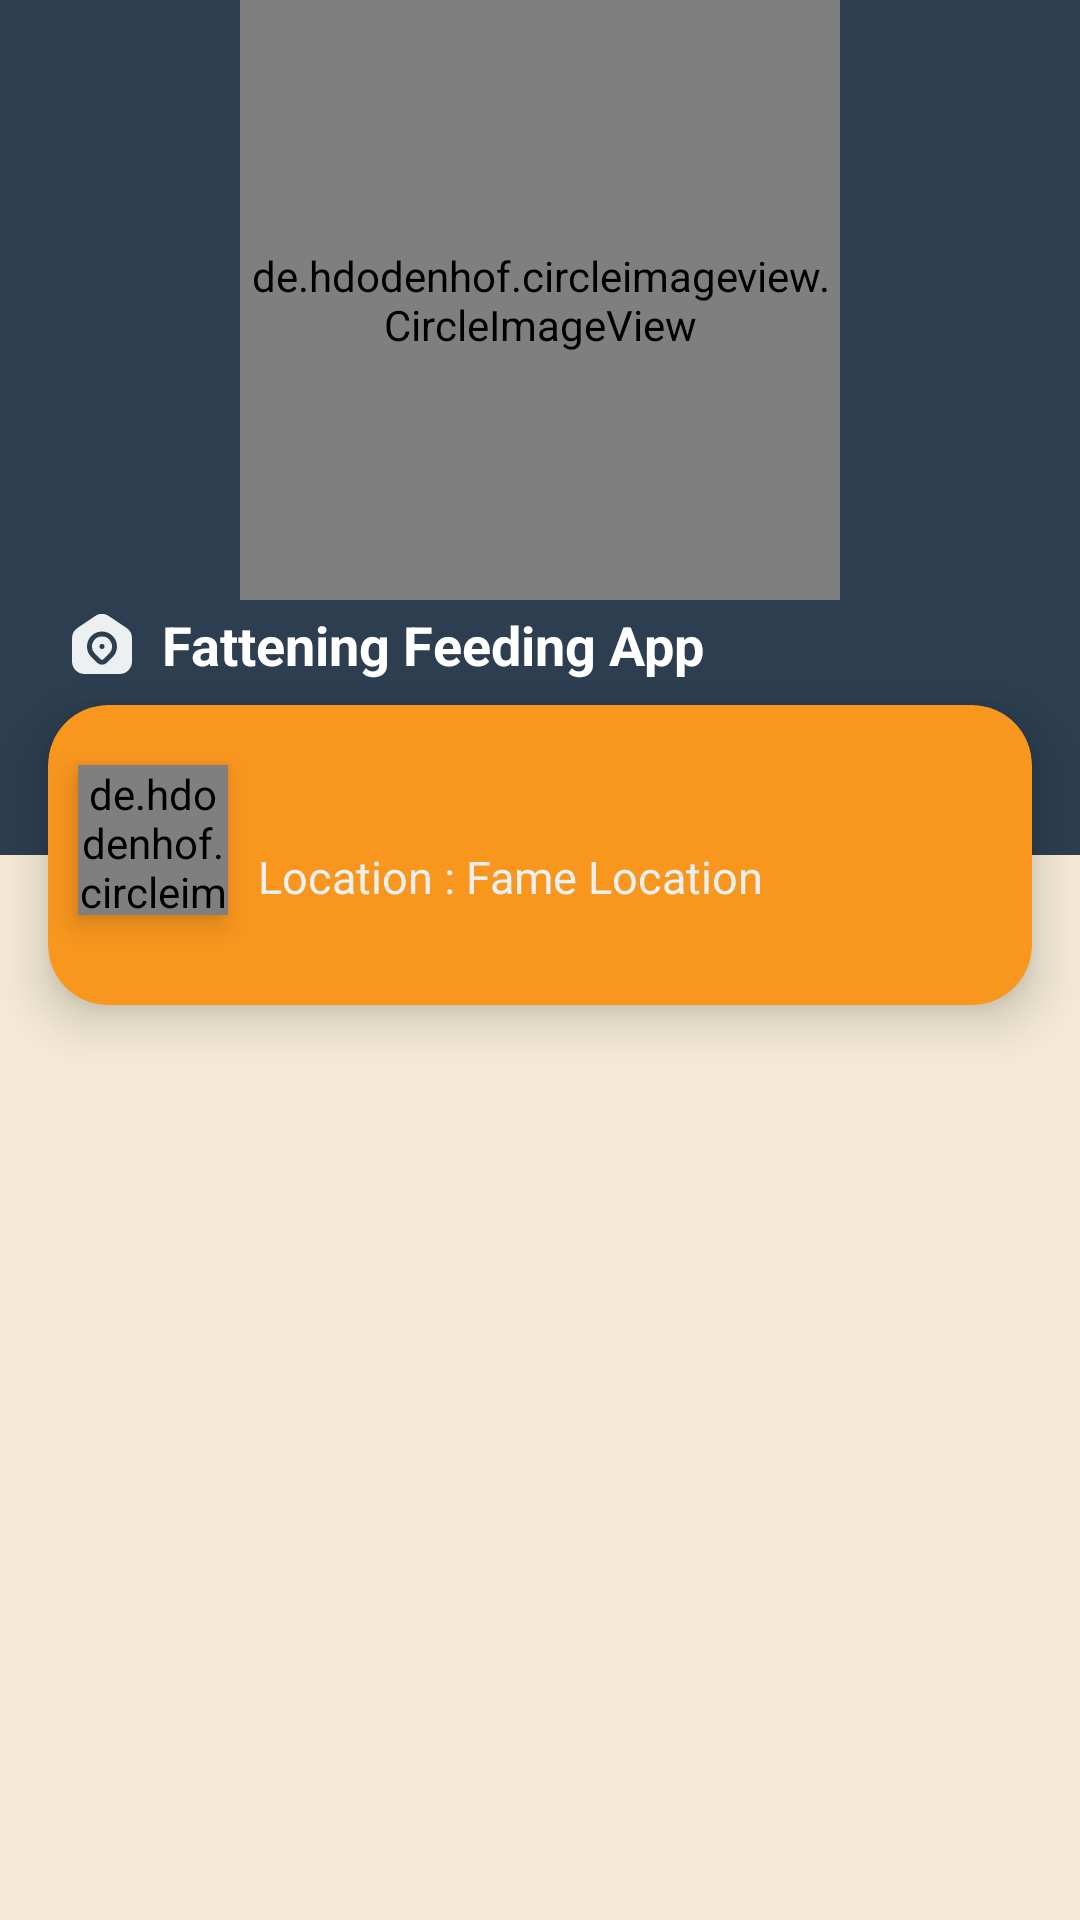

Write the Android layout XML for this screen, with the resource values it uses.
<!-- AndroidManifest.xml: application theme Theme.FatteningFeedingApp -->
<!-- res/layout/activity_home.xml -->
<?xml version="1.0" encoding="utf-8"?>
<androidx.constraintlayout.motion.widget.MotionLayout xmlns:android="http://schemas.android.com/apk/res/android"
    xmlns:app="http://schemas.android.com/apk/res-auto"
    xmlns:tools="http://schemas.android.com/tools"
    android:id="@+id/motionLayout"
    android:layout_width="match_parent"
    android:layout_height="match_parent"
    android:background="@color/black"
    app:layoutDescription="@xml/motion_scene_complex_animation">



    <de.hdodenhof.circleimageview.CircleImageView
        android:id="@+id/circleImage"
        android:layout_width="200dp"
        android:layout_height="200dp"
        android:src="@drawable/logo"
        app:layout_constraintEnd_toEndOf="parent"
        app:layout_constraintStart_toStartOf="parent"
        app:layout_constraintTop_toTopOf="parent" />


    <ImageView
        android:id="@+id/hamburgerIcon"
        android:layout_width="40dp"
        android:layout_height="40dp"
        android:layout_marginTop="16dp"
        android:layout_marginEnd="16dp"
        android:padding="4dp"
        android:src="@drawable/logout"
        app:layout_constraintEnd_toEndOf="parent"
        app:layout_constraintTop_toTopOf="parent"
        app:tint="#ffffff" />


    <TextView
        android:visibility="gone"
        android:id="@+id/text1"
        android:layout_width="0dp"
        android:layout_height="wrap_content"
        android:text=""
        android:textColor="#ffffff"
        android:textSize="16sp"
        app:layout_constraintBottom_toTopOf="@id/text2"
        app:layout_constraintEnd_toEndOf="parent"
        app:layout_constraintStart_toStartOf="@id/text2" />


    <TextView
        android:id="@+id/text2"
        android:layout_width="0dp"
        android:layout_height="wrap_content"
        android:layout_marginStart="8dp"
        android:layout_marginBottom="8dp"
        android:drawableLeft="@drawable/home_location"
        android:drawablePadding="10dp"
        android:drawableTint="@color/white"
        android:text="@string/app_name"
        android:textColor="#ffffff"
        android:textSize="18sp"
        android:textStyle="bold"
        app:layout_constraintBottom_toTopOf="@id/dialogView"
        app:layout_constraintEnd_toEndOf="parent"
        app:layout_constraintStart_toStartOf="@id/dialogView" />



    <androidx.constraintlayout.widget.Guideline
        android:id="@+id/guideline2"
        android:layout_width="wrap_content"
        android:layout_height="wrap_content"
        android:orientation="horizontal"
        app:layout_constraintGuide_begin="285dp" />

    <androidx.constraintlayout.widget.Guideline
        android:id="@+id/guideline"
        android:layout_width="wrap_content"
        android:layout_height="wrap_content"
        android:orientation="vertical"
        app:layout_constraintGuide_percent="0.6" />

    <androidx.constraintlayout.widget.Guideline
        android:id="@+id/halfScreenVertical"
        android:layout_width="wrap_content"
        android:layout_height="wrap_content"
        android:orientation="vertical"
        app:layout_constraintGuide_percent="0.5" />

    <androidx.constraintlayout.widget.Guideline
        android:id="@+id/quarterScreenVertical"
        android:layout_width="wrap_content"
        android:layout_height="wrap_content"
        android:orientation="vertical"
        app:layout_constraintGuide_percent="0.25" />

    <View
        android:id="@+id/secondBgView"
        android:layout_width="0dp"
        android:layout_height="0dp"
        android:background="#F4EAD6"
        android:hapticFeedbackEnabled="true"
        app:layout_constraintBottom_toBottomOf="parent"
        app:layout_constraintEnd_toEndOf="parent"
        app:layout_constraintStart_toStartOf="parent"
        app:layout_constraintTop_toBottomOf="@id/guideline2" />




    <androidx.recyclerview.widget.RecyclerView
        android:layout_margin="20dp"
        android:id="@+id/menulist"
        android:layout_width="match_parent"
        android:layout_height="wrap_content"
        app:layoutManager="androidx.recyclerview.widget.GridLayoutManager"
        android:hapticFeedbackEnabled="true"
        app:layout_constraintBottom_toBottomOf="parent"
        app:layout_constraintEnd_toEndOf="parent"
        app:layout_constraintStart_toStartOf="parent"
        app:layout_constraintTop_toBottomOf="@id/guideline2"
        app:spanCount="2"
        tools:itemCount="8"
        tools:listitem="@layout/menu_item_activity" />




    <androidx.cardview.widget.CardView
        android:id="@+id/dialogView"
        android:layout_width="0dp"
        android:layout_height="100dp"
        android:layout_marginStart="16dp"
        android:layout_marginEnd="16dp"
        android:background="@drawable/rounded_bg"
        app:cardBackgroundColor="@color/purple_700"
        app:cardCornerRadius="20dp"
        app:cardElevation="10dp"
        app:cardMaxElevation="10dp"
        app:layout_constraintBottom_toBottomOf="@id/guideline2"
        app:layout_constraintEnd_toEndOf="parent"
        app:layout_constraintStart_toStartOf="parent"
        app:layout_constraintTop_toBottomOf="@id/guideline2">

        <RelativeLayout
            android:layout_width="match_parent"
            android:layout_height="match_parent">

            <de.hdodenhof.circleimageview.CircleImageView
                android:elevation="5dp"
                android:layout_width="50dp"
                android:layout_height="50dp"
                android:layout_alignParentLeft="true"
                android:layout_alignParentTop="true"
                android:layout_centerInParent="true"
                android:layout_marginLeft="10dp"
                android:layout_marginTop="20dp"
                android:src="@drawable/user" />


            <LinearLayout
                android:layout_marginTop="20dp"
                android:layout_marginLeft="70dp"
                android:layout_alignParentTop="true"
                android:layout_alignParentLeft="true"
                android:layout_width="match_parent"
                android:layout_height="wrap_content"
                android:orientation="vertical">


                <TextView
                    android:id="@+id/user"
                    android:textColor="@color/white"
                    android:layout_width="wrap_content"
                    android:layout_height="wrap_content"
                    android:fontFamily="@font/cpf_mm_sook_bold"
                    android:textSize="20sp"
                    tools:text="User Login : aaaaaaaaaaa"/>

                <TextView
                    android:id="@+id/org_code"
                    android:textColor="@color/white"
                    android:fontFamily="@font/cpf_mm_sook_bold"
                    android:textSize="15sp"
                    android:layout_width="wrap_content"
                    android:layout_height="wrap_content"
                    android:text="Location : Fame Location"/>

                <TextView
                    android:visibility="gone"
                    android:id="@+id/status"
                    android:textColor="@color/white"
                    android:fontFamily="@font/cpf_mm_sook_bold"
                    android:textSize="20sp"
                    android:layout_width="wrap_content"
                    android:layout_height="wrap_content"
                    tools:text="Status : Online"/>


                <RelativeLayout
                    android:layout_marginTop="1dp"
                    tools:visibility="visible"
                    android:visibility="gone"
                    android:layout_marginRight="40dp"
                    android:id="@+id/download_container"
                    android:layout_width="match_parent"
                    android:layout_height="wrap_content">

                    <ProgressBar
                        android:id="@+id/download_bar"
                        style="?android:attr/progressBarStyleHorizontal"
                        android:layout_width="match_parent"
                        android:layout_height="8dp"
                        android:layout_alignParentLeft="true"
                        android:layout_centerInParent="true"
                        android:layout_gravity="center_horizontal"
                        android:progressDrawable="@drawable/green_progress_drawable" />

                    <TextView
                        android:layout_marginTop="12dp"
                        android:layout_below="@+id/download_bar"
                        android:id="@+id/download_progress"
                        android:layout_width="match_parent"
                        android:layout_height="wrap_content"
                        android:fontFamily="@font/cpf_imm_sook_regular"
                        android:gravity="center|left"
                        android:text="(10000/0000) 100%"
                        android:textColor="@color/black"
                        android:textSize="12sp" />

                    <TextView
                        android:visibility="gone"
                        android:id="@+id/download_table"
                        android:layout_width="wrap_content"
                        android:layout_height="wrap_content"
                        android:layout_below="@+id/download_progress"
                        android:layout_alignParentBottom="true"
                        android:layout_marginTop="2dp"
                        android:layout_marginBottom="17dp"
                        android:drawableLeft="@drawable/icons8_download_from_the_cloud"
                        android:drawablePadding="5dp"
                        android:fontFamily="@font/cpf_mm_sook_bold"
                        android:gravity="center"
                        android:text="Downloading..."
                        android:textColor="@color/white"
                        android:textSize="15sp" />

                </RelativeLayout>


            </LinearLayout>


        </RelativeLayout>


    </androidx.cardview.widget.CardView>




</androidx.constraintlayout.motion.widget.MotionLayout>
<!-- res/layout/menu_item_activity.xml (included above) -->
<?xml version="1.0" encoding="utf-8"?>
<com.google.android.material.button.MaterialButton xmlns:android="http://schemas.android.com/apk/res/android"
    xmlns:app="http://schemas.android.com/apk/res-auto"
    android:id="@+id/menu_item"
    android:layout_width="match_parent"
    android:layout_height="wrap_content"
    android:layout_marginBottom="10dp"
    android:layout_gravity="fill_horizontal"
    android:background="@drawable/radius_border"
    android:fontFamily="@font/cpf_imm_sook_bold"
    android:gravity="center"
    android:text="Create"
    android:textColor="@color/black"
    android:textSize="14sp"
    android:textStyle="bold"
    app:backgroundTint="@color/bgEdit"
    app:elevation="10dp"
    app:icon="@drawable/create"
    app:iconGravity="textTop"
    app:iconSize="70sp"
    android:layout_margin="5dp"
    app:iconTint="@color/purple_700"

    />
<!-- resources referenced by this layout -->
<resources>
  <color name="bgEdit">#EEEFF1</color>
  <color name="black">#2c3e50</color>
  <color name="purple_700">#F8961E</color>
  <color name="white">#ecf0f1</color>
  <!-- drawable home_location (drawable) -->
  <vector xmlns:android="http://schemas.android.com/apk/res/android"
      android:width="20dp"
      android:height="20dp"
      android:viewportWidth="24"
      android:viewportHeight="24">
    <path
        android:fillColor="#FF000000"
        android:pathData="M12,9a4,4 0,0 0,-2.829 6.829l2.287,2.236a0.78,0.78 0,0 0,1.083 0l2.3,-2.244A4,4 0,0 0,12 9ZM12,13.992a1,1 0,1 1,1 -1A1,1 0,0 1,12 13.992ZM21.8,5.579L14.8,0.855A4.979,4.979 0,0 0,9.2 0.855l-7,4.724A5,5 0,0 0,0 9.724L0,19a5.006,5.006 0,0 0,5 5L19,24a5.006,5.006 0,0 0,5 -5L24,9.724A5,5 0,0 0,21.8 5.579ZM16.243,17.243 L13.94,19.5a2.79,2.79 0,0 1,-3.88 0l-2.3,-2.245a6,6 0,1 1,8.478 -8.493h0A6.008,6.008 0,0 1,16.243 17.243Z"/>
  </vector>
  <!-- drawable icons8_download_from_the_cloud (drawable) -->
  <vector xmlns:android="http://schemas.android.com/apk/res/android"
      android:width="20dp"
      android:height="20dp"
      android:viewportWidth="24"
      android:viewportHeight="24">
    <path
        android:pathData="M19.483,8.192C18.345,5.161 15.429,3 12,3c-4.112,0 -7.496,3.104 -7.945,7.095C1.746,10.538 0,12.562 0,15c0,2.761 2.239,5 5,5h13c3.314,0 6,-2.686 6,-6C24,11.199 22.078,8.854 19.483,8.192z"
        android:strokeAlpha="0.35"
        android:fillColor="#FFFFFF"
        android:fillAlpha="0.35"/>
    <path
        android:pathData="M8.706,13c-0.615,0 -0.924,0.742 -0.491,1.178l3.075,3.104c0.391,0.395 1.03,0.395 1.421,0l3.075,-3.104C16.218,13.742 15.908,13 15.294,13H8.706z"
        android:fillColor="#FFFFFF"/>
    <path
        android:pathData="M11,14V9c0,-0.552 0.448,-1 1,-1h0c0.552,0 1,0.448 1,1v5c0,0.552 -0.448,1 -1,1h0C11.448,15 11,14.552 11,14z"
        android:fillColor="#FFFFFF"/>
  </vector>
  <string name="app_name">Fattening Feeding App</string>
  <style name="Theme.FatteningFeedingApp" parent="Theme.MaterialComponents.DayNight.NoActionBar">
          
          <item name="colorPrimary">@color/purple_500</item>
          <item name="colorPrimaryVariant">@color/purple_700</item>
          <item name="colorOnPrimary">@color/white</item>
          
          <item name="colorSecondary">@color/teal_200</item>
          <item name="colorSecondaryVariant">@color/teal_700</item>
          <item name="colorOnSecondary">@color/black</item>
          
          <item name="android:statusBarColor" tools:targetApi="l">?attr/colorPrimaryVariant</item>
          
  
      </style>
  <color name="purple_500">#FFCF85</color>
  <color name="teal_200">#FFF3DC</color>
  <color name="teal_700">#D2B6A8</color>
</resources>
